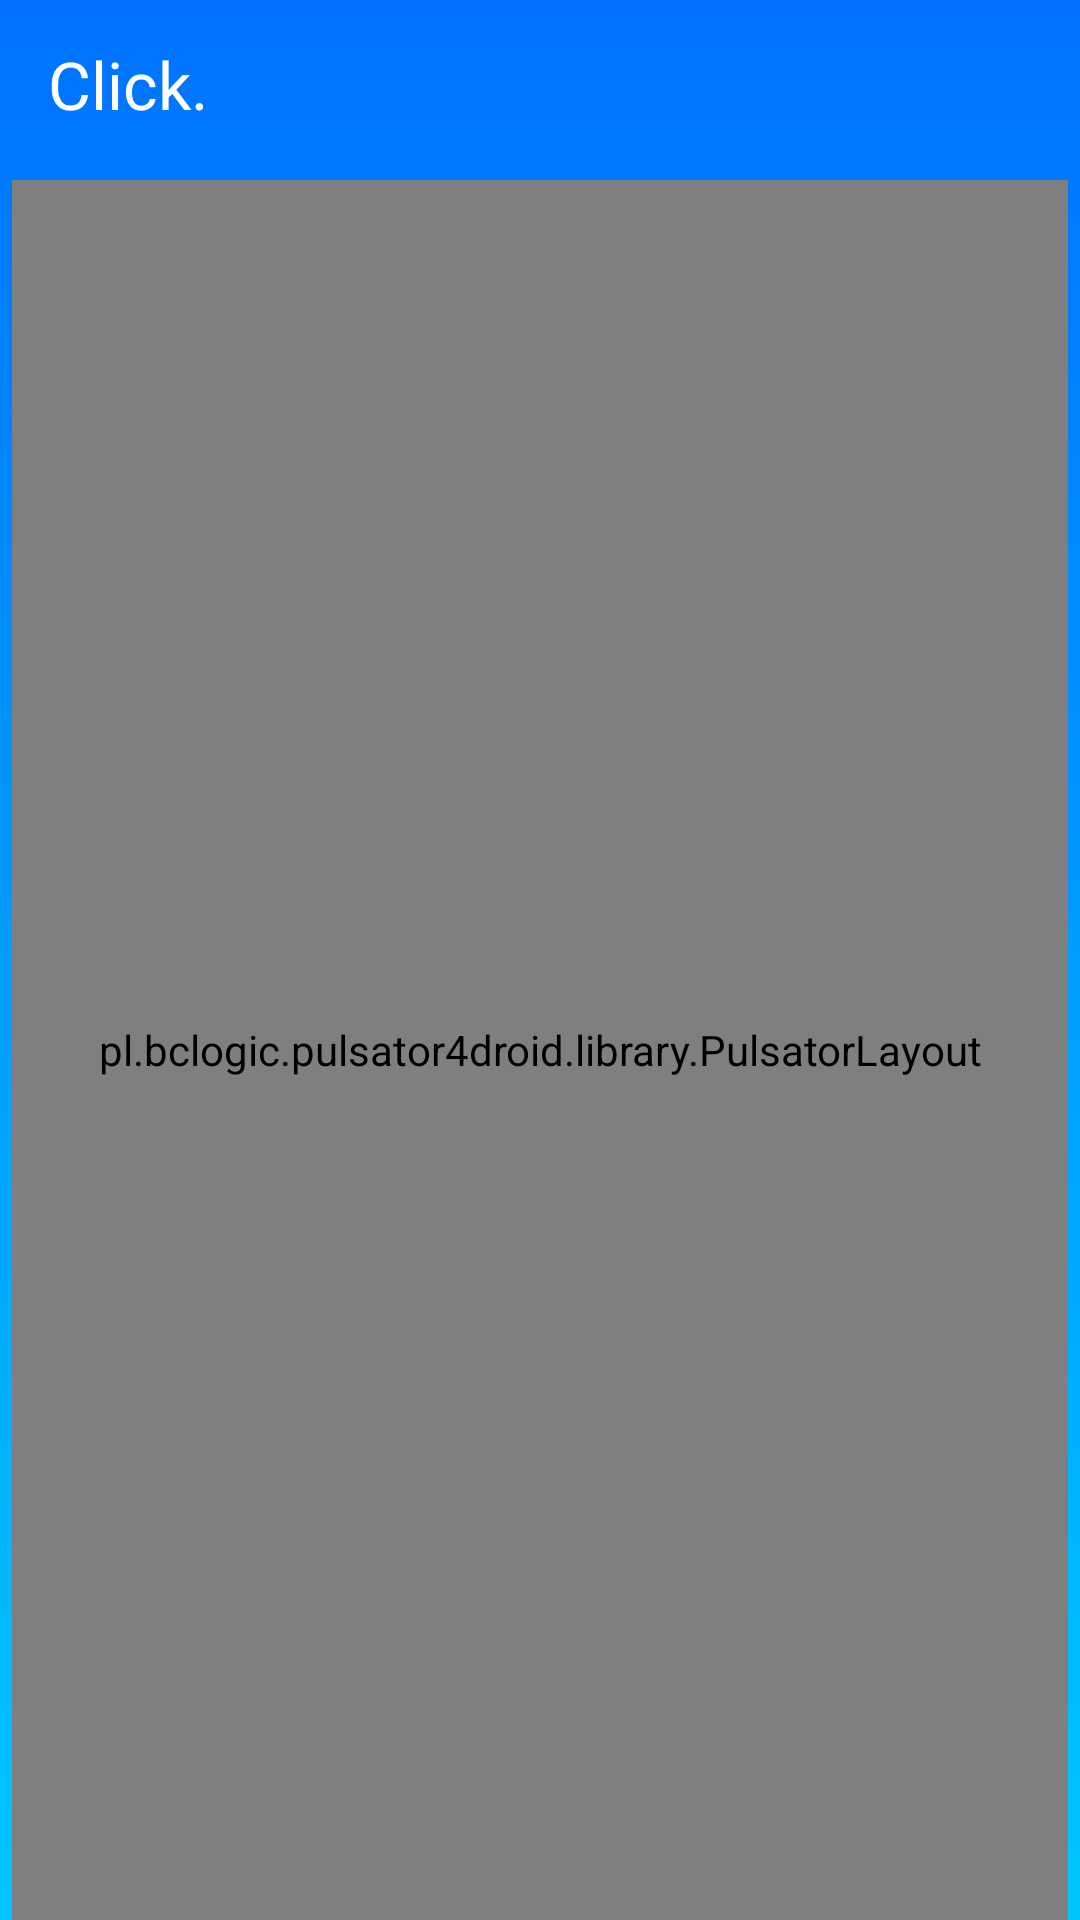

Reconstruct the res/layout file that produces this screen, plus the resources it refers to.
<!-- AndroidManifest.xml: application theme AppTheme -->
<!-- res/layout/activity_main.xml -->
<?xml version="1.0" encoding="utf-8"?>
<RelativeLayout xmlns:android="http://schemas.android.com/apk/res/android"
    xmlns:app="http://schemas.android.com/apk/res-auto"
    xmlns:tools="http://schemas.android.com/tools"
    android:layout_width="match_parent"
    android:layout_height="match_parent"
    tools:context="com.makrand.click.MainActivity"
    android:background="@drawable/gradient_background"
    >
    <include
        layout="@layout/toolbar"
        android:id="@+id/main_bar"/>

    
        
        
        
        
        
        

        
    <RelativeLayout
        android:layout_width="match_parent"
        android:layout_height="match_parent"
        android:background="@drawable/shape"
        android:layout_below="@id/main_bar"
        android:layout_marginTop="4dp"
        android:layout_marginEnd="4dp"
        android:layout_marginStart="4dp">
        <pl.bclogic.pulsator4droid.library.PulsatorLayout
            android:id="@+id/pulsator"
            android:layout_width="match_parent"
            android:layout_height="match_parent"
            app:pulse_count="4"
            app:pulse_duration="4000"
            app:pulse_repeat="0"
            app:pulse_color="#9fe4f9"
            app:pulse_startFromScratch="true"
            app:pulse_interpolator="Linear">

        <ImageButton
            android:id="@+id/start"
            android:layout_width="110dp"
            android:layout_height="110dp"
            android:layout_centerHorizontal="true"
            android:layout_centerVertical="true"
            android:background="@drawable/circle_button"
            android:scaleType="center"
            app:srcCompat="@drawable/ic_play_arrow_24px" />
        </pl.bclogic.pulsator4droid.library.PulsatorLayout>
        <ProgressBar
            android:id="@+id/progressBar2"
            style="?android:attr/progressBarStyle"
            android:layout_width="wrap_content"
            android:layout_height="wrap_content"
            android:layout_above="@+id/start"
            android:layout_centerHorizontal="true"
            android:layout_marginBottom="61dp"
            android:visibility="gone" />
    </RelativeLayout>


</RelativeLayout>
<!-- res/layout/toolbar.xml (included above) -->
<?xml version="1.0" encoding="utf-8"?>
<android.support.v7.widget.Toolbar xmlns:android="http://schemas.android.com/apk/res/android"
    xmlns:app="http://schemas.android.com/apk/res-auto"

    android:id="@+id/toolbar"
    android:layout_width="match_parent"
    android:layout_height="wrap_content"
    android:layout_gravity="center_horizontal"
    android:background="@android:color/transparent"
    android:theme="@style/ThemeOverlay.AppCompat.Dark.ActionBar"
    app:popupTheme="@style/CustomPopupTheme"
    android:minHeight="?attr/actionBarSize">

    <TextView
        android:id="@+id/appTitle"
        android:layout_width="wrap_content"
        android:layout_height="wrap_content"
        android:text="Click."
        android:textColor="#fff"
        android:textSize="22sp"
        android:fontFamily="@font/semi_bold"
        />

    
        
        
        
        
        
        
        
        

        
        
        

        

    
        
        
        
        
        
        
        
        
        
        

        



</android.support.v7.widget.Toolbar>

    

<!-- resources referenced by this layout -->
<resources>
  <!-- drawable circle_button (drawable) -->
  <?xml version="1.0" encoding="utf-8"?>
  <layer-list xmlns:android="http://schemas.android.com/apk/res/android">
      <item>
          <shape android:shape="oval">
              <gradient
  
                  android:startColor="@color/primaryLightColor"
  
                  android:endColor="#24C6DC"/>
          </shape>
      </item>
      
          
          
          
          
          
              
          
      
      <item
          android:bottom="4dp"
          android:left="4dp"
          android:right="4dp"
          android:top="4dp">
          <shape android:shape="oval" >
              <solid android:color="#0072ff" />
          </shape>
      </item>
  </layer-list>
  <!-- drawable gradient_background (drawable) -->
  <?xml version="1.0" encoding="utf-8"?>
  <selector xmlns:android="http://schemas.android.com/apk/res/android">
      <item>
          <shape>
              <gradient
                  android:angle="270"
                  android:startColor="#0072ff"
  
                  android:endColor="#00c6ff"
                  android:type="linear"
                  />
          </shape>
      </item>
  </selector>
  <!-- drawable ic_play_arrow_24px (drawable) -->
  <vector xmlns:android="http://schemas.android.com/apk/res/android"
          android:width="48dp"
          android:height="48dp"
          android:viewportWidth="24.0"
          android:viewportHeight="24.0">
      <path
          android:pathData="M8,5v14l11,-7z"
          android:fillColor="#fff"/>
  </vector>
  <!-- drawable ic_play_arrow_48px (drawable) -->
  <vector android:height="48dp" android:viewportHeight="48.0"
      android:viewportWidth="48.0" android:width="48dp" xmlns:android="http://schemas.android.com/apk/res/android">
      <path android:fillColor="#844EE6" android:pathData="M16,10v28l22,-14z"/>
  </vector>
  <!-- drawable shape (drawable) -->
  <shape
      xmlns:android="http://schemas.android.com/apk/res/android"
      android:shape="rectangle"   >
  
      <solid
          android:color="#fff" >
      </solid>
  
      
          
          
      
  
      <padding
          android:left="0dp"
          android:top="0dp"
          android:right="0dp"
          android:bottom="0dp"    >
      </padding>
  
      <corners
          android:topLeftRadius="8dp"
          android:topRightRadius="8dp">
      </corners>
  
  </shape>
  <style name="CustomPopupTheme" parent="ThemeOverlay.AppCompat.Light">
          <item name="overlapAnchor">false</item>
          <item name="android:dropDownVerticalOffset">-8dp</item>
      </style>
  <style name="AppTheme" parent="Theme.AppCompat.Light.NoActionBar">
          
          <item name="colorPrimary">@color/primaryColor</item>
          <item name="colorPrimaryDark">@color/primaryDarkColor</item>
          <item name="colorAccent">@color/secondaryColor</item>
  
      </style>
  <color name="primaryLightColor">#00c6ff</color>
  <color name="primaryColor">#0072ff</color>
  <color name="primaryDarkColor">#2962FF</color>
  <color name="secondaryColor">#e75772</color>
</resources>
